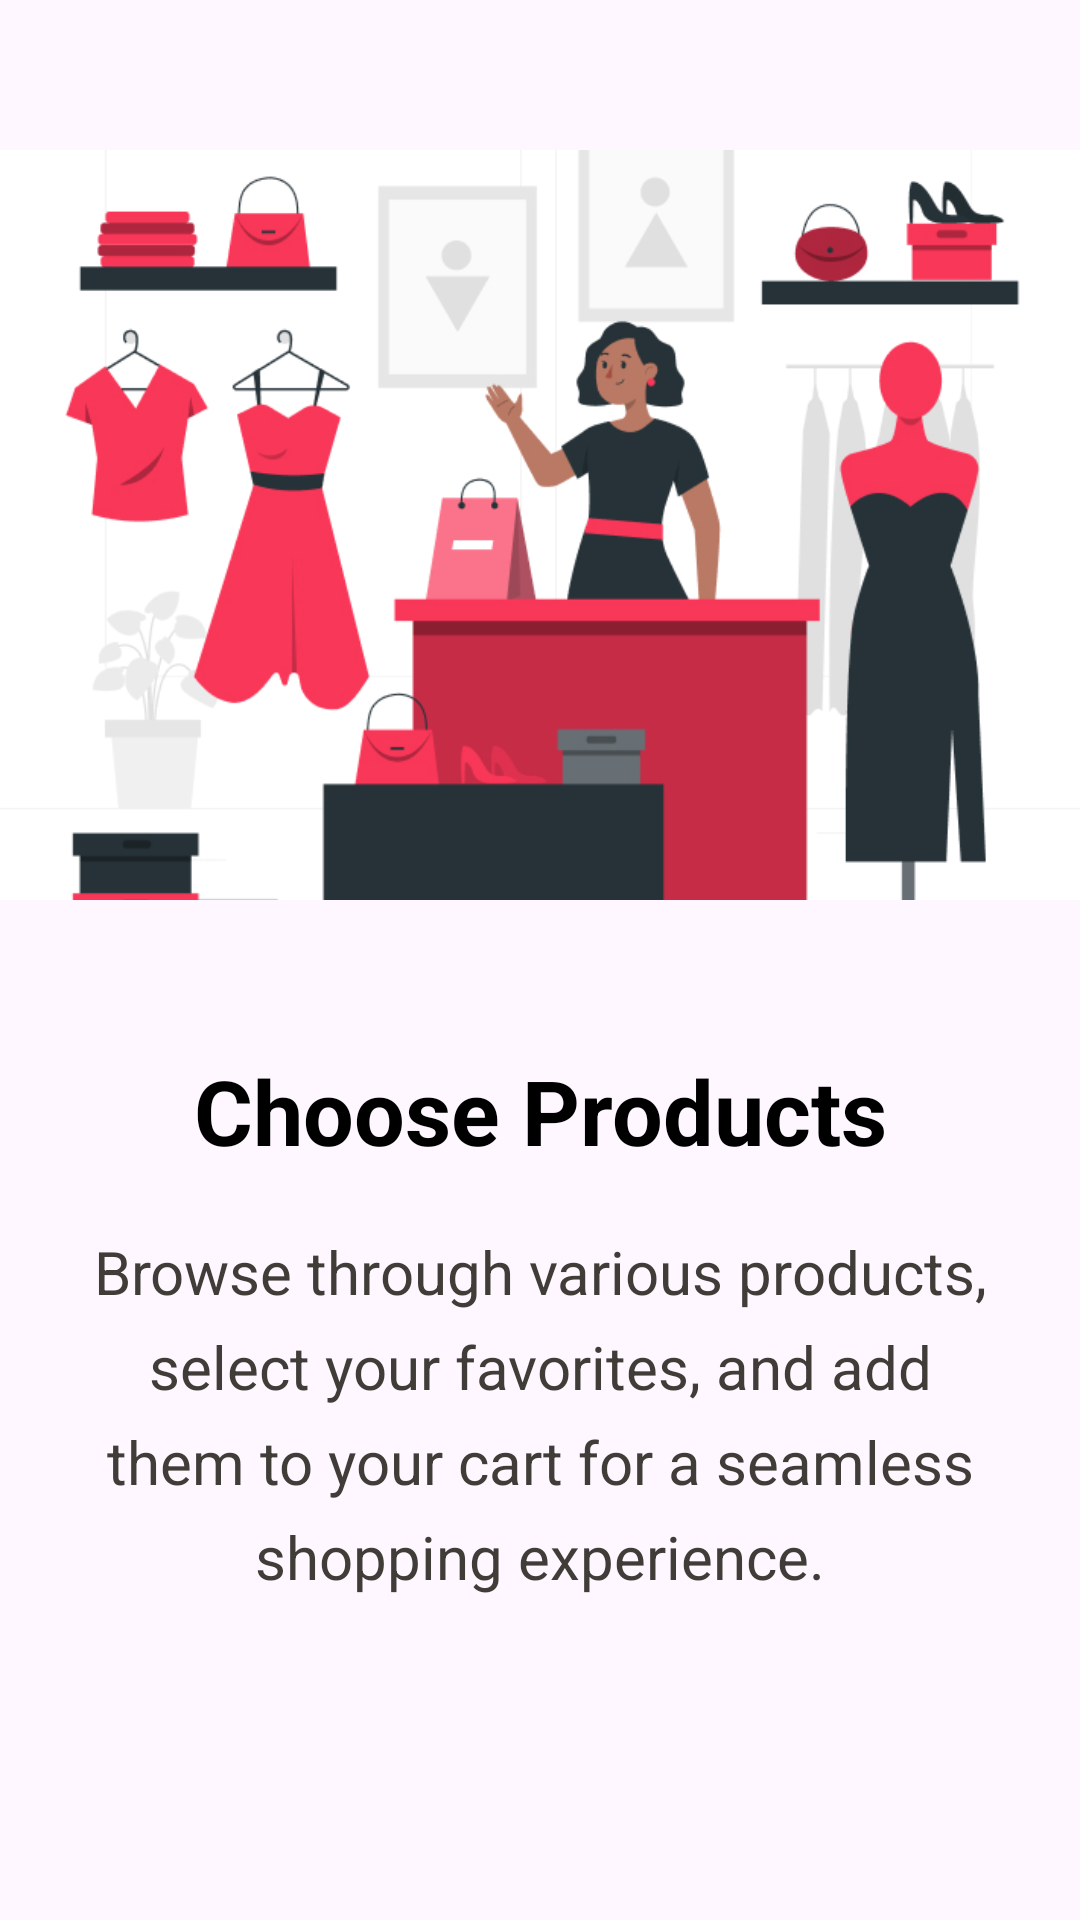

Reconstruct the res/layout file that produces this screen, plus the resources it refers to.
<!-- AndroidManifest.xml: application theme Theme.ClothesShoppingApp -->
<!-- res/layout/slider_screen.xml -->
<?xml version="1.0" encoding="utf-8"?>
<LinearLayout
    xmlns:android="http://schemas.android.com/apk/res/android"
    android:layout_width="match_parent"
    android:layout_height="match_parent"
    xmlns:app="http://schemas.android.com/apk/res-auto"
    android:orientation="vertical"
    app:flow_horizontalAlign="center">
    <ImageView
        android:id="@+id/sliderImage"
        android:layout_width="match_parent"
        android:layout_height="250dp"
        android:maxWidth="150dp"
        android:layout_marginTop="50dp"
        android:scaleType="centerCrop"
        android:layout_gravity="center"
        android:src="@drawable/onboardingimage1"/>
    <TextView
        android:id="@+id/sliderTitle"
        android:layout_width="match_parent"
        android:layout_height="wrap_content"
        android:layout_marginTop="50dp"
        android:text="@string/screen1"
        android:textAlignment="center"
        android:textColor="@color/black"
        android:textSize="30sp"
        android:typeface="sans"
        android:textStyle="bold" />

    <TextView
        android:id="@+id/sliderDesc"
        android:layout_width="match_parent"
        android:layout_height="wrap_content"
        android:layout_marginHorizontal="30dp"
        android:layout_marginTop="20dp"
        android:text="@string/screen1desc"
        android:textAlignment="center"
        android:textColor="@color/darker_grey"
        android:textSize="20sp"
        android:typeface="sans"
        android:lineSpacingExtra="8dp"/>
</LinearLayout>
<!-- resources referenced by this layout -->
<resources>
  <color name="black">#000000</color>
  <color name="darker_grey">#403d39</color>
  <!-- drawable onboardingimage1: jpg bitmap (drawable, 142121 bytes) -->
  <string name="screen1">Choose Products</string>
  <string name="screen1desc">Browse through various products, select your favorites, and add them to your cart for a seamless shopping experience.</string>
  <style name="Theme.ClothesShoppingApp" parent="Base.Theme.ClothesShoppingApp" />
  <style name="Base.Theme.ClothesShoppingApp" parent="Theme.Material3.DayNight.NoActionBar">
          
           <item name="colorPrimary">@color/radical_red</item>
          <item name="colorPrimaryVariant">@color/radical_red</item>
          <item name="android:statusBarColor">@color/radical_red</item>
      </style>
  <color name="radical_red">#F83758</color>
</resources>
